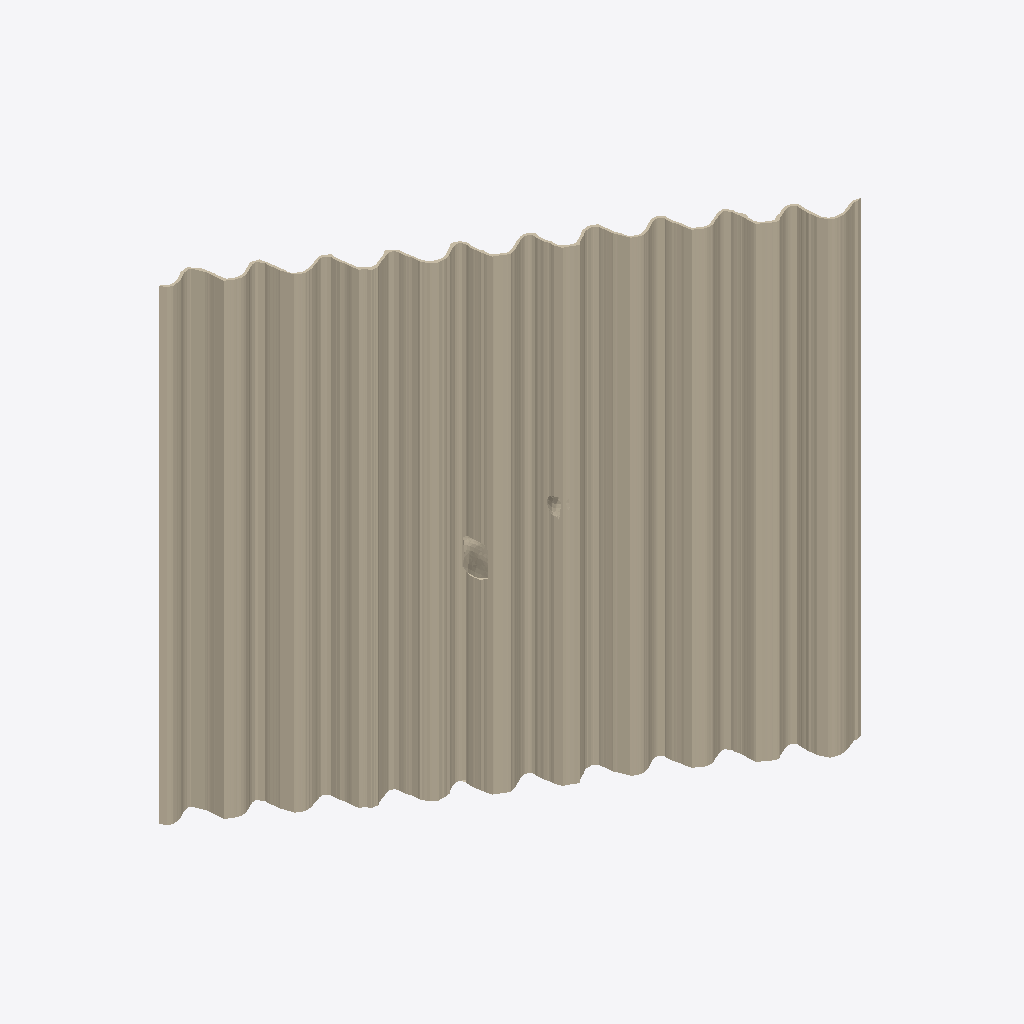
Isometric view of an IFC building model (IFC-SPF (STEP), schema IFC4, length unit millimetre), seen from the south-west, elements coloured by IFC class: 1 wall (beige).
Extent 0.007 m × 0.005 m × 0.008 m (x, y, z). Storeys (1): unnamed at 0.00 m. Elements (1): 1 IfcWall.

HEADER;
FILE_DESCRIPTION(('ViewDefinition [CoordinationView]'),'2;1');
FILE_NAME('Spundwand.ifc','2019-08-13T21:59:26',(),(),'IfcOpenShell 0.5.0-rc1','IfcOpenShell 0.5.0-rc1','');
FILE_SCHEMA(('IFC4'));
ENDSEC;
DATA;
#12=IFCPROJECT('0jh7rnajX7Cw8KzxNapMFI',#5,$,$,$,$,$,(#18526),#11);
#18=IFCSITE('3Fz8ugMfL8ivcd4vma$SaM',#5,$,$,$,#17,$,$,.ELEMENT.,$,$,$,$,$);
#25=IFCBUILDING('3YOChNrdfC4AZ2$$Iu1LAG',#5,$,$,$,#24,$,$,.ELEMENT.,$,$,$);
#32=IFCBUILDINGSTOREY('2FSVVUJDf12OHYf00yvo_h',#5,$,$,$,#31,$,$,.ELEMENT.,$);
#34=IFCWALL('2wZTQW4ET2rQAW1D5GKKWv',#5,'Spundwand','Mönckebergkai (Ausschnitt)',$,#18536,#18520,$,.STANDARD.);
ENDSEC;
